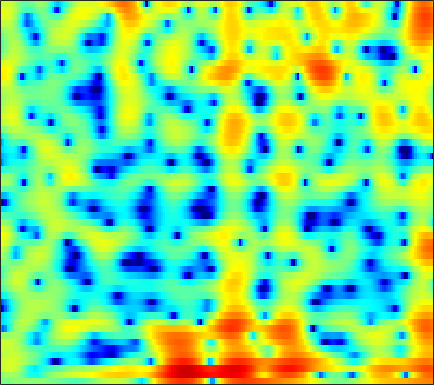

Values plotted in this chart, from the file beside it:
-0.41101, -0.37063, -0.25864, -0.11536, -0.00067552, 0.15491, 0.29544, 0.38687, 0.49614, 0.56284, 0.5687, 0.54927, 0.51734, 0.48082, 0.45654, 0.42366, 0.38999, 0.36365, 0.31893, 0.25989, 0.17799, 0.10176, -0.019625, -0.16915
0.07834, 0.5568, 1.024, 1.315, 1.422, 1.425, 1.258, 1.017, 0.5387, -0.1173, -0.9419, -1.659, -2.705, -3.762, -4.45, -5.008, -4.988, -4.61, -3.791, -2.832, -1.895, -1.245, -0.4715, 0.194
2.72, 3.065, 3.384, 3.539, 3.548, 3.407, 3.076, 2.699, 2.009, 1.089, -0.06389, -1.077, -2.593, -4.165, -5.205, -6.047, -6.077, -5.692, -4.953, -4.239, -3.666, -3.335, -3.002, -2.732
2.451, 2.855, 3.256, 3.507, 3.599, 3.601, 3.471, 3.294, 2.962, 2.526, 1.999, 1.556, 0.919, 0.2394, -0.2861, -1.007, -1.766, -2.381, -3.295, -4.402, -5.807, -7.143, -9.514, -13.08
1.931, 2.281, 2.64, 2.875, 2.969, 2.989, 2.9, 2.768, 2.514, 2.18, 1.777, 1.435, 0.9376, 0.4019, -0.01734, -0.6001, -1.211, -1.687, -2.345, -3.038, -3.764, -4.31, -5.023, -5.661
2.505, 2.679, 2.83, 2.887, 2.862, 2.739, 2.509, 2.27, 1.86, 1.355, 0.7709, 0.2922, -0.3816, -1.061, -1.543, -2.119, -2.574, -2.82, -3.014, -3.081, -3.055, -2.986, -2.871, -2.75
3.083, 3.121, 3.122, 3.055, 2.957, 2.746, 2.423, 2.087, 1.488, 0.694, -0.3393, -1.297, -2.861, -4.795, -6.487, -8.875, -10.46, -10.25, -8.532, -6.507, -4.76, -3.665, -2.456, -1.475
0.7148, 0.626, 0.6723, 0.8696, 1.066, 1.308, 1.444, 1.429, 1.21, 0.7279, -0.05826, -0.862, -2.253, -4.013, -5.532, -7.569, -8.852, -8.769, -7.534, -5.887, -4.287, -3.188, -1.86, -0.6582
-9.62, -12.02, -9.966, -6.025, -3.735, -1.502, 0.01148, 0.795, 1.458, 1.746, 1.698, 1.467, 0.9293, 0.1679, -0.5229, -1.554, -2.686, -3.568, -4.752, -5.795, -6.192, -5.732, -4.202, -2.251
-6.376, -6.644, -6.018, -4.57, -3.306, -1.669, -0.2751, 0.5839, 1.47, 2.064, 2.372, 2.431, 2.282, 1.86, 1.367, 0.4522, -0.8182, -2.052, -4.184, -6.902, -9.295, -9.068, -6.289, -3.377
-7.417, -7.047, -6.168, -5.003, -4.038, -2.748, -1.538, -0.7139, 0.2381, 0.9927, 1.548, 1.83, 2.038, 2.058, 1.957, 1.691, 1.302, 0.9556, 0.4875, 0.08629, -0.164, -0.2151, -0.1149, 0.1219
-19.67, -16.29, -12.02, -8.781, -6.835, -4.702, -2.98, -1.899, -0.6991, 0.2543, 0.9961, 1.426, 1.847, 2.116, 2.234, 2.295, 2.27, 2.207, 2.089, 1.939, 1.772, 1.639, 1.442, 1.2
-12.99, -11.81, -9.638, -7.406, -5.884, -4.101, -2.603, -1.654, -0.6026, 0.2321, 0.8745, 1.242, 1.606, 1.848, 1.959, 2.04, 2.066, 2.055, 2.009, 1.931, 1.824, 1.715, 1.52, 1.25
-6.315, -5.539, -4.443, -3.333, -2.522, -1.517, -0.6299, -0.06511, 0.5353, 0.9688, 1.226, 1.317, 1.318, 1.21, 1.089, 0.9088, 0.7577, 0.6931, 0.678, 0.742, 0.8449, 0.9111, 0.9591, 0.925
-2.75, -1.984, -1.018, -0.1381, 0.4621, 1.152, 1.692, 1.978, 2.191, 2.191, 1.952, 1.607, 0.9088, -0.06146, -0.936, -2.183, -3.214, -3.551, -3.249, -2.364, -1.353, -0.6821, 0.01465, 0.4584
-1.676, -0.7658, 0.3543, 1.335, 1.955, 2.619, 3.078, 3.28, 3.349, 3.154, 2.663, 2.059, 0.8718, -0.8837, -2.744, -6.417, -13.08, -20.37, -11.24, -6.057, -3.226, -1.859, -0.6972, -0.08025
-3.678, -2.179, -0.6019, 0.6291, 1.353, 2.094, 2.608, 2.862, 3.018, 2.965, 2.703, 2.365, 1.728, 0.8921, 0.1633, -0.8161, -1.616, -1.935, -1.917, -1.541, -1.078, -0.8041, -0.6419, -0.7716
-3.345, -2.221, -1.033, -0.1417, 0.3688, 0.8965, 1.288, 1.524, 1.759, 1.931, 2.029, 2.05, 2.01, 1.889, 1.758, 1.549, 1.333, 1.178, 0.9681, 0.7328, 0.4414, 0.1408, -0.4126, -1.18
-0.4203, -0.3357, -0.3197, -0.4542, -0.6138, -0.8381, -0.9549, -0.908, -0.6092, -0.08912, 0.521, 0.9761, 1.509, 1.93, 2.166, 2.359, 2.433, 2.402, 2.258, 1.98, 1.544, 1.097, 0.331, -0.6507
2.017, 1.447, 0.3856, -1.106, -2.579, -5.123, -7.931, -8.908, -7.103, -4.325, -2.035, -0.7096, 0.6333, 1.609, 2.151, 2.673, 2.985, 3.1, 3.103, 2.938, 2.575, 2.182, 1.467, 0.5138
3.646, 2.977, 1.746, 0.09016, -1.513, -4.129, -6.859, -7.888, -6.663, -4.386, -2.448, -1.325, -0.1764, 0.6707, 1.146, 1.643, 2.009, 2.226, 2.415, 2.477, 2.386, 2.194, 1.711, 0.9365
4.74, 4.333, 3.572, 2.581, 1.748, 0.6119, -0.4054, -1.006, -1.508, -1.768, -1.832, -1.825, -1.791, -1.807, -1.849, -1.862, -1.686, -1.361, -0.6981, 0.05344, 0.7219, 1.042, 1.188, 0.9494
5.241, 4.946, 4.322, 3.437, 2.639, 1.397, -0.01255, -1.121, -2.611, -3.896, -4.793, -5.209, -5.686, -6.486, -7.517, -9.892, -12.81, -12.19, -7.759, -3.992, -1.41, -0.07864, 1.099, 1.702
3.992, 3.689, 3.036, 2.101, 1.153, -0.4719, -2.655, -4.832, -8.822, -15.16, -18.91, -14.39, -10.66, -9.007, -8.645, -8.912, -9.173, -8.398, -5.986, -3.305, -1.074, 0.2436, 1.551, 2.386
1.316, 1.09, 0.6242, -0.05081, -0.7139, -1.827, -3.243, -4.506, -6.341, -7.955, -8.521, -8.082, -6.918, -5.675, -4.88, -3.918, -3.007, -2.296, -1.284, -0.2361, 0.7484, 1.406, 2.126, 2.632
-2.045, -2.135, -2.257, -2.397, -2.49, -2.659, -2.869, -3.033, -3.232, -3.289, -3.177, -2.967, -2.526, -1.963, -1.502, -0.8667, -0.22, 0.2521, 0.8471, 1.395, 1.869, 2.161, 2.432, 2.58
-6.709, -6.871, -6.595, -5.851, -5.179, -4.282, -3.478, -2.952, -2.334, -1.796, -1.288, -0.9109, -0.405, 0.09542, 0.4761, 0.9618, 1.415, 1.726, 2.093, 2.38, 2.576, 2.649, 2.641, 2.492
-16.61, -22.05, -16.18, -10.74, -8.198, -5.827, -4.156, -3.199, -2.169, -1.353, -0.6559, -0.1825, 0.4, 0.9412, 1.318, 1.782, 2.181, 2.433, 2.698, 2.868, 2.929, 2.898, 2.751, 2.446
-8.118, -8.666, -8.172, -6.768, -5.658, -4.353, -3.344, -2.751, -2.117, -1.583, -1.06, -0.6523, -0.07102, 0.5509, 1, 1.559, 2.026, 2.304, 2.553, 2.678, 2.688, 2.629, 2.469, 2.214
-1.196, -1.44, -1.627, -1.705, -1.748, -1.843, -2.083, -2.383, -2.928, -3.434, -3.626, -3.373, -2.51, -1.328, -0.4354, 0.5774, 1.32, 1.676, 1.898, 1.86, 1.644, 1.433, 1.172, 1.081
2.055, 1.824, 1.489, 1.067, 0.6707, -0.0895, -1.208, -2.408, -4.764, -8.783, -16.73, -16.88, -8.384, -3.994, -1.903, -0.05081, 1.008, 1.361, 1.304, 0.6194, -0.7301, -2.15, -4.098, -4.471
0.634, 0.5962, 0.523, 0.3702, 0.143, -0.3492, -1.102, -1.861, -3.102, -4.428, -5.305, -5.187, -3.977, -2.326, -1.173, 0.01455, 0.7303, 0.9429, 0.7234, -0.1341, -1.81, -3.717, -7.078, -7.93
-5.192, -4.515, -3.708, -3.118, -2.852, -2.668, -2.682, -2.791, -2.96, -3.038, -2.974, -2.752, -2.244, -1.586, -1.031, -0.3617, 0.1739, 0.4493, 0.6083, 0.5455, 0.3283, 0.135, 0.003523, 0.1957
-11.74, -9.376, -7.326, -6.037, -5.409, -4.899, -4.681, -4.648, -4.689, -4.682, -4.483, -4.159, -3.486, -2.613, -1.907, -0.9756, -0.1295, 0.4003, 0.9809, 1.411, 1.728, 1.903, 2.129, 2.332
-9.501, -8.502, -7.273, -6.355, -5.901, -5.71, -5.966, -6.445, -7.484, -8.814, -9.572, -9.122, -7.235, -4.902, -3.321, -1.517, -0.08009, 0.7866, 1.7, 2.375, 2.842, 3.089, 3.284, 3.366
-7.651, -6.936, -5.913, -5.093, -4.699, -4.591, -5.053, -5.872, -7.819, -11.25, -16.7, -15.68, -9.38, -5.157, -2.914, -0.7008, 0.8978, 1.82, 2.736, 3.367, 3.757, 3.913, 3.929, 3.765
-10.1, -7.603, -5.288, -3.732, -2.981, -2.358, -2.159, -2.253, -2.566, -2.933, -3.013, -2.736, -1.907, -0.7725, 0.09329, 1.157, 2.031, 2.544, 3.043, 3.337, 3.453, 3.41, 3.217, 2.815
-6.446, -4.826, -3, -1.605, -0.8327, -0.09115, 0.3666, 0.5709, 0.7006, 0.7388, 0.7807, 0.8514, 1.004, 1.204, 1.378, 1.581, 1.739, 1.79, 1.763, 1.611, 1.341, 1.08, 0.7011, 0.2787
-1.03, -0.3803, 0.4661, 1.205, 1.686, 2.129, 2.37, 2.432, 2.357, 2.156, 1.848, 1.582, 1.22, 0.877, 0.6567, 0.385, 0.09326, -0.1696, -0.66, -1.351, -2.265, -3.002, -3.932, -4.334
1.576, 2.174, 2.848, 3.371, 3.66, 3.835, 3.784, 3.577, 3.078, 2.334, 1.331, 0.4403, -0.8269, -1.954, -2.556, -2.885, -2.935, -2.98, -3.341, -4.288, -6.13, -8.428, -14.02, -21.04
2.026, 2.791, 3.609, 4.163, 4.38, 4.446, 4.217, 3.82, 2.984, 1.679, -0.1815, -2.104, -5.686, -11.26, -15.68, -11.73, -7.593, -5.816, -4.635, -4.393, -4.874, -5.606, -6.633, -6.869
1.072, 1.955, 2.862, 3.457, 3.703, 3.789, 3.571, 3.213, 2.436, 1.308, -0.2281, -1.648, -3.883, -6.068, -7.059, -6.722, -5.382, -4.382, -3.356, -2.729, -2.42, -2.304, -2.213, -2.078
0.0418, 0.9121, 1.779, 2.358, 2.634, 2.752, 2.626, 2.394, 1.899, 1.257, 0.4876, -0.1217, -0.9183, -1.562, -1.887, -2.05, -1.951, -1.779, -1.511, -1.257, -1.062, -0.9528, -0.8751, -0.8769
-0.1016, 0.6932, 1.456, 1.931, 2.109, 2.135, 1.973, 1.742, 1.363, 0.9027, 0.4514, 0.1276, -0.2316, -0.5157, -0.6466, -0.7461, -0.7533, -0.7113, -0.621, -0.5157, -0.4161, -0.3778, -0.3777, -0.4658
1.336, 1.879, 2.329, 2.463, 2.354, 2.014, 1.475, 0.9794, 0.2961, -0.3216, -0.7753, -0.9867, -1.114, -1.128, -1.1, -1.037, -0.9553, -0.8712, -0.7152, -0.5337, -0.3537, -0.2422, -0.1472, -0.1439
4.007, 4.167, 4.12, 3.727, 3.208, 2.162, 0.6901, -0.6523, -2.676, -4.339, -4.95, -4.634, -3.87, -3.181, -2.884, -2.68, -2.609, -2.543, -2.318, -1.885, -1.335, -0.8989, -0.423, -0.121
6.051, 5.994, 5.664, 5.003, 4.252, 2.761, 0.5453, -1.763, -6.367, -15.56, -16.11, -9.972, -6.412, -5.05, -4.867, -5.549, -7.047, -8.299, -8.676, -6.85, -4.534, -3.131, -1.834, -1.103
5.636, 5.689, 5.576, 5.206, 4.693, 3.743, 2.445, 1.266, -0.4619, -1.908, -2.744, -2.986, -3.113, -3.537, -4.212, -5.94, -8.9, -11.9, -13.69, -9.657, -6.197, -4.559, -3.229, -2.785
2.855, 3.364, 3.841, 4.046, 4.005, 3.769, 3.306, 2.835, 2.14, 1.407, 0.7241, 0.2152, -0.4561, -1.184, -1.779, -2.65, -3.435, -3.839, -4.054, -3.808, -3.316, -3.017, -2.817, -3.124
-0.6994, 0.4179, 1.572, 2.341, 2.721, 2.943, 2.923, 2.768, 2.438, 1.927, 1.336, 0.8762, 0.2042, -0.4434, -0.8968, -1.399, -1.75, -1.944, -1.967, -1.862, -1.7, -1.591, -1.56, -1.718
-2.801, -1.368, 0.139, 1.212, 1.78, 2.212, 2.346, 2.28, 1.953, 1.445, 0.7323, 0.1093, -0.7833, -1.686, -2.3, -2.881, -3.142, -3.068, -2.672, -2.072, -1.428, -0.9596, -0.4636, -0.08967
-3.096, -1.604, -0.1204, 0.9518, 1.477, 1.884, 1.94, 1.77, 1.268, 0.5098, -0.5349, -1.546, -3.144, -5.109, -6.813, -8.978, -9.618, -8.463, -6.232, -4.053, -2.25, -1.157, 0.03685, 0.9403
-2.124, -0.9289, 0.2523, 1.042, 1.375, 1.521, 1.319, 0.947, 0.2242, -0.837, -2.154, -3.324, -5.27, -7.788, -10.25, -14.93, -17.4, -13.37, -8.504, -5.223, -2.819, -1.426, 0.05264, 1.177
-0.1133, 0.5297, 1.186, 1.504, 1.54, 1.272, 0.6832, 0.03222, -1.114, -2.518, -4.084, -5.233, -6.582, -7.574, -7.981, -8.094, -7.524, -6.606, -5.136, -3.53, -2.034, -1.049, 0.05707, 0.9796
2.231, 2.521, 2.72, 2.648, 2.404, 1.788, 0.8029, -0.1995, -1.994, -4.353, -7.417, -10.12, -12.78, -11.68, -9.791, -7.421, -5.537, -4.402, -3.069, -1.962, -1.083, -0.5584, -0.004093, 0.4209
3.972, 4.115, 4.093, 3.865, 3.509, 2.807, 1.756, 0.7138, -1.047, -3.387, -6.481, -9.238, -12.02, -10.43, -8.066, -5.453, -3.52, -2.493, -1.458, -0.8329, -0.5856, -0.6236, -0.9552, -1.563
3.995, 4.119, 4.137, 3.955, 3.68, 3.102, 2.307, 1.566, 0.4181, -0.755, -1.878, -2.577, -3.038, -2.94, -2.559, -1.831, -1.071, -0.5882, -0.2193, -0.1842, -0.5754, -1.219, -2.695, -5.136
2.613, 2.915, 3.182, 3.18, 3.024, 2.564, 1.886, 1.256, 0.3253, -0.6096, -1.323, -1.635, -1.706, -1.374, -0.9551, -0.2853, 0.3091, 0.6816, 0.9394, 0.872, 0.4177, -0.2183, -1.517, -3.335
